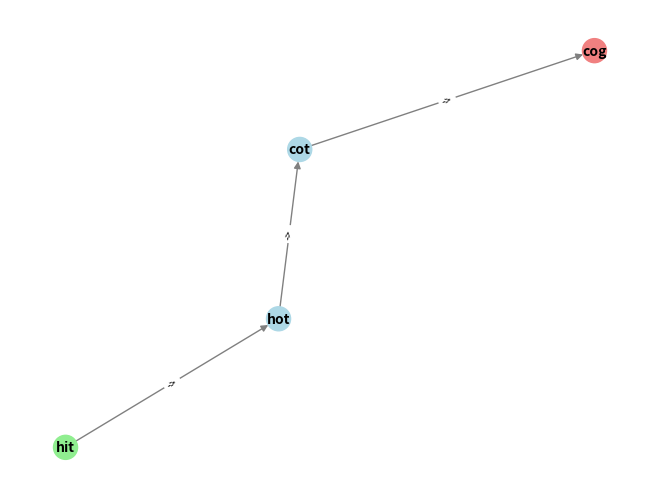

Recreate this plot in Python.
# -*- coding: utf-8 -*-
"""GTpython.ipynb

Automatically generated by Colab.

Original file is located at
    https://colab.research.google.com/drive/15P-D14BRE5xxyiCRSDYq1EzACV8ht6wf
"""

import time
import networkx as nx
import matplotlib.pyplot as plt
from collections import deque

# Function to visualize the word graph with arrows and start/stop markers
def visualize_graph(paths, start, target):
    G = nx.DiGraph()  # Directed graph to show the direction of transformations

    # Add nodes and edges
    for path in paths:
        for i in range(len(path) - 1):
            G.add_edge(path[i], path[i + 1])

    # Draw the graph
    pos = nx.spring_layout(G)  # Positions for all nodes
    node_color = ['lightgreen' if node == start else 'lightcoral' if node == target else 'lightblue' for node in G.nodes()]
    edge_color = 'gray'

    # Draw nodes, edges, and labels
    nx.draw(G, pos, with_labels=True, node_color=node_color, edge_color=edge_color, font_size=10, font_weight='bold', arrows=True)

    # Show arrows on the graph
    nx.draw_networkx_edge_labels(G, pos, edge_labels={(u, v): '->' for u, v in G.edges()}, font_size=8)

    # Show plot
    plt.show()

# Function to find the longest chain length and paths
def longestChainLenAndPath(start, target, D):
    if start == target:
        return 0, [start]

    if target not in D:
        return 0, []

    word_length = len(start)
    D = set(D)  # Convert D to a set for faster lookup

    # Queue to store paths (each item in the queue is a tuple: (current_word, path_so_far))
    Q = deque([(start, [start])])

    # Track the longest path found
    longest_path = []

    while Q:
        current_word, path = Q.popleft()
        word = list(current_word)

        # For every character of the word
        for pos in range(word_length):
            original_char = word[pos]

            # Try changing the character to every letter from 'a' to 'z'
            for c in range(ord('a'), ord('z') + 1):
                word[pos] = chr(c)
                new_word = "".join(word)

                # If the new word is the target, check if the path is the longest
                if new_word == target:
                    candidate_path = path + [new_word]
                    if len(candidate_path) > len(longest_path):
                        longest_path = candidate_path

                # If the new word is in the dictionary and hasn't been used in this path
                elif new_word in D and new_word not in path:
                    Q.append((new_word, path + [new_word]))

            # Restore the original character
            word[pos] = original_char

    return len(longest_path), longest_path

# Function to find the shortest chain length and paths
def shortestChainLenAndPath(start, target, D):
    if start == target:
        return 0, [start]

    if target not in D:
        return 0, []

    level = 0
    word_length = len(start)

    # Queue to store the word and its path
    Q = deque()
    Q.append((start, [start]))

    # To store all shortest paths found
    shortest_paths = []
    min_len = float('inf')

    # While the queue is non-empty
    while Q:
        level += 1
        sizeofQ = len(Q)

        for _ in range(sizeofQ):
            current_word, path = Q.popleft()
            word = list(current_word)

            # For every character of the word
            for pos in range(word_length):
                original_char = word[pos]

                # Replace the current character with every possible alphabet
                for c in range(ord('a'), ord('z') + 1):
                    word[pos] = chr(c)
                    new_word = "".join(word)

                    # If the new word is the target, return the result
                    if new_word == target:
                        candidate_path = path + [new_word]
                        if level + 1 < min_len:
                            shortest_paths = [candidate_path]
                            min_len = level + 1
                        elif level + 1 == min_len:
                            shortest_paths.append(candidate_path)

                    # If the new word exists in the dictionary and hasn't been visited
                    if new_word in D:
                        D.remove(new_word)  # Mark word as visited
                        Q.append((new_word, path + [new_word]))

                # Restore the original character
                word[pos] = original_char

    return min_len, shortest_paths

# Driver code
if __name__ == "__main__":
    # Set of valid words
    D = {
       "hit", "hot", "dot", "dog", "cog", "lot", "log", "hip", "hop", "top", "lop", "bot", "pot", "cop", "cot"
    }
    start = "hit"
    target = "cog"

    # Timing the longest chain search
    start_time = time.time()
    longest_length, longest_paths = longestChainLenAndPath(start, target, D)
    end_time = time.time()
    longest_time = end_time - start_time

    # Timing the shortest chain search
    start_time = time.time()
    shortest_length, shortest_paths = shortestChainLenAndPath(start, target, D.copy())
    end_time = time.time()
    shortest_time = end_time - start_time

    # Visualize the graph for shortest paths
    if shortest_paths:
        print("\nVisualizing the shortest paths graph...")
        visualize_graph(shortest_paths, start, target)

    # Print results
    print("Length of shortest chain is:", shortest_length)
    if not shortest_paths:
        print("No shortest path found")
    else:
        print("Shortest paths are:")
        for path in shortest_paths:
            print(" -> ".join(path))
    print("Time taken for shortest path:", shortest_time, "seconds")

    print("\nLength of longest chain is:", longest_length)
    if not longest_paths:
        print("No longest path found")
    else:
        print("Longest paths are:")
        for path in longest_paths:
            if path == longest_paths[-1]:
                print(path)
            else:
                print(path, end=" -> ")
    print("Time taken for longest path:", longest_time, "seconds")
